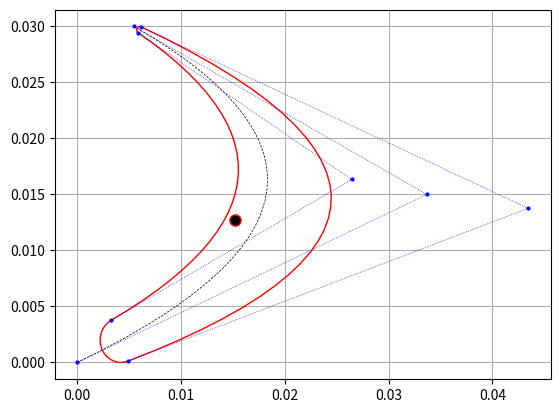

The matplotlib source for this figure:
import numpy as np
import matplotlib.pyplot as plt
from scipy.integrate import quad
from scipy.interpolate import interp1d


class BladeSection:
    def __init__(self, angle1=None, angle2=None, delta1=None, delta2=None, b_a=None,
                 gamma1_s=None, gamma1_k=None, gamma2_s=None, gamma2_k=None,
                 center_point_pos=0.5, x0_av=0, y0_av=0, pnt_count=20, r1=None, s2=0.001, convex='right'):
        """
        :param angle1: Угол потока на входе в решетку.
        :param angle2: Угол потока на выходе из решетки.
        :param delta1: Угол отставания потока на входе.
        :param delta2: Угол отставания потока на выходе.
        :param b_a: Ширина профиля в осевом направлении.
        :param gamma1_s:
        :param gamma1_k:
        :param gamma2_s:
        :param gamma2_k:
        :param center_point_pos: Позиция, заданная в относительном виде, центрального полюса средней линии профиля.
        :param x0_av: Координата входной точки средней линии.
        :param y0_av: Координата входной точки средней линии.
        :param pnt_count: Количество точек, координаты которых следует рассчитать по каждой линии.
        :param r1: Радиус скругления на входе.
        :param s2: Радиус скругления выходной кромки.
        :param convex: Направление выпуклости. Может иметь значения "right" или "left". Если параметр равен "right",
                то направление выпуклости будет правым, если смотреть по потоку.

        NOTE: Начало координат находится во входной конце средней лингии профиля. Ось x направлена по течению.
        """
        self._angle1 = angle1
        self._angle2 = angle2
        self._delta1 = delta1
        self._delta2 = delta2
        self._b_a = b_a
        self._x0_av = x0_av
        self._y0_av = y0_av
        self._gamma1_s = gamma1_s
        self._gamma1_k = gamma1_k
        self._gamma2_s = gamma2_s
        self._gamma2_k = gamma2_k
        self._center_point_pos = center_point_pos
        self._pnt_count = pnt_count
        self._r1 = r1
        self._s2 = s2
        self._convex = convex
        try:
            self._compute_coordinates()
        except AssertionError:
            pass

    @property
    def convex(self):
        assert self._convex is not None, 'convex must not be None'
        return self._convex

    @convex.setter
    def convex(self, value):
        self._convex = value
        self._compute_coordinates()

    @property
    def y0_av(self):
        assert self._y0_av is not None, 'y0 must not be None'
        return self._y0_av

    @y0_av.setter
    def y0_av(self, value):
        self._y0_av = value
        self._compute_coordinates()

    @property
    def x0_av(self):
        assert self._x0_av is not None, 'x0 must not be None'
        return self._x0_av

    @x0_av.setter
    def x0_av(self, value):
        self._x0_av = value
        self._compute_coordinates()

    @property
    def center_point_pos(self):
        assert self._center_point_pos is not None, 'center_point_pos must not be None'
        return self._center_point_pos

    @center_point_pos.setter
    def center_point_pos(self, value):
        self._center_point_pos = value
        self._compute_coordinates()

    @property
    def s2(self):
        assert self._s2 is not None, 's2 must not be None'
        return self._s2

    @s2.setter
    def s2(self, value):
        self._s2 = value
        self._compute_coordinates()

    @property
    def r1(self):
        assert self._r1 is not None, 'r1 must not be None'
        return self._r1

    @r1.setter
    def r1(self, value):
        self._r1 = value
        self._compute_coordinates()

    @property
    def pnt_count(self):
        assert self._pnt_count is not None, 'pnt_count must not be None'
        return self._pnt_count

    @pnt_count.setter
    def pnt_count(self, value):
        self._pnt_count = value
        self._compute_coordinates()

    @property
    def gamma1_k(self):
        assert self._gamma1_k is not None, 'gamma1_k must not be None'
        return self._gamma1_k

    @gamma1_k.setter
    def gamma1_k(self, value):
        self._gamma1_k = value
        self._compute_coordinates()

    @property
    def gamma1_s(self):
        assert self._gamma1_s is not None, 'gamma1_s must not be None'
        return self._gamma1_s

    @gamma1_s.setter
    def gamma1_s(self, value):
        self._gamma1_s = value
        self._compute_coordinates()

    @property
    def gamma2_k(self):
        assert self._gamma1_k is not None, 'gamma2_k must not be None'
        return self._gamma1_k

    @gamma2_k.setter
    def gamma2_k(self, value):
        self._gamma1_k = value
        self._compute_coordinates()

    @property
    def gamma2_s(self):
        assert self._gamma1_s is not None, 'gamma2_s must not be None'
        return self._gamma1_s

    @gamma2_s.setter
    def gamma2_s(self, value):
        self._gamma1_s = value
        self._compute_coordinates()

    @property
    def b_a(self):
        assert self._b_a is not None, 'b_a must not be None'
        return self._b_a

    @b_a.setter
    def b_a(self, value):
        self._b_a = value
        self._compute_coordinates()

    @property
    def delta1(self):
        """Угол отставания потока на входе."""
        assert self._delta1 is not None, 'delta1 must not be None'
        return self._delta1

    @delta1.setter
    def delta1(self, value):
        self._delta1 = value
        self._compute_coordinates()

    @property
    def delta2(self):
        """Угол отставания потока на выходе"""
        assert self._delta2 is not None, 'delta2 must not be None'
        return self._delta2

    @delta2.setter
    def delta2(self, value):
        self._delta2 = value
        self._compute_coordinates()

    @property
    def angle1(self):
        """Угол потока на входе."""
        assert self._angle1 is not None, 'angle1 must not be None'
        return self._angle1

    @angle1.setter
    def angle1(self, value):
        self._angle1 = value
        self._compute_coordinates()

    @property
    def angle2(self):
        """Угол потока на выходе."""
        assert self._angle2 is not None, 'angle2 must not be None'
        return self._angle2

    @angle2.setter
    def angle2(self, value):
        self._angle2 = value
        self._compute_coordinates()

    @property
    def angle2_l(self):
        """Угол лопатки на выходе."""
        return self.angle2 - self.delta2

    @property
    def angle1_l(self):
        """Угол лопатки на входе."""
        return self.angle1 - self.delta1

    def _get_central_line_poles(self):
        """Возвращает координаты полюсов средней линии профиля"""
        x1 = self.center_point_pos * self.b_a + self.x0_av
        y1 = self.y0_av + (x1 - self.x0_av) / np.tan(self.angle1_l)
        x2 = self.b_a + self.x0_av
        y2 = y1 - (x2 - x1) / np.tan(self.angle2_l)
        return x1, y1, x2, y2

    def _get_bezier_cyrve_coord(self, x0, y0, x1, y1, x2, y2):
        """Возвращает по полюсам координаты кривой Безье"""
        t = np.array(np.linspace(0, 1, self.pnt_count))
        x = x0 * (1 - t) ** 2 + 2 * t * (1 - t) * x1 + t ** 2 * x2
        y = y0 * (1 - t) ** 2 + 2 * t * (1 - t) * y1 + t ** 2 * y2
        return x, y

    def _get_circle_centers(self, x_av, y_av):
        """Возвращает центры окружностей скругления, 01 - вход, 02 - выход."""
        x1, y1, x2, y2 = self._get_central_line_poles()
        x01 = self.r1 + self.x0_av
        y01 = interp1d(x_av, y_av)(x01)
        x02 = x2 - self.s2
        y02 = interp1d(x_av, y_av)(x02)
        return x01, y01, x02, y02

    def _get_profile_line_poles(self, x01, y01, x02, y02, angle1, angle2, curve_type='k'):
        """
        :param x01: Координата центра окружности скругления на входе.
        :param y01: Координата центра окружности скругления на входе.
        :param x02: Координата центра окружности скругления на выходе.
        :param y02: Координата центра окружности скругления на выходе.
        :param angle1: Угол кривой профиля на входе.
        :param angle2: Угол кривой профиля на выходе.
        :param curve_type: 's' - спинка, 'k' - корыто.
        :return: tuple

        Возвращает кортеж значений координат полюсов кривой профиля
        """
        # x0, x1, x2, y0, y1, y2 - координаты полюсов кривой Безье, являющейся либо спинкой, либо корытом профиля,
        # точки с индексом 0 и 2 одновременно являются точками касания окружностей скругления

        # значение производной y по x на входе
        dir_in = np.tan(1.5 * np.pi - angle1)
        # значении производной y по x на выходе
        dir_out = np.tan(1.5 * np.pi + angle2)

        # координаты точки касания на входе и выходе
        if curve_type == 'k':
            x0 = x01 + dir_in * self.r1 / np.sqrt(1 + dir_in**2)
            y0 = y01 - np.sqrt(self.r1**2 - (x0 - x01)**2)
            x2 = x02 + dir_out * self.s2 / np.sqrt(1 + dir_out**2)
            y2 = y02 - np.sqrt(self.s2 ** 2 - (x2 - x02) ** 2)
        elif curve_type == 's':
            x0 = x01 - dir_in * self.r1 / np.sqrt(1 + dir_in ** 2)
            y0 = y01 + np.sqrt(self.r1 ** 2 - (x0 - x01) ** 2)
            x2 = x02 - dir_out * self.s2 / np.sqrt(1 + dir_out ** 2)
            y2 = y02 + np.sqrt(self.s2 ** 2 - (x2 - x02) ** 2)
        else:
            raise ValueError("Key curve_type can not be equal to %s" % curve_type)

        # координаты центрального полюса
        x1 = (y2 - y0 + x2 / np.tan(angle2) + x0 / np.tan(angle1)) / (1 / np.tan(angle1) + 1 / np.tan(angle2))
        y1 = y0 + (x1 - x0) / np.tan(angle1)
        return x0, y0, x1, y1, x2, y2

    @classmethod
    def _get_y_c(cls, x_k: np.ndarray, y_k: np.ndarray, x_s: np.ndarray,
                 y_s: np.ndarray, x_in_edge: np.ndarray, y_in_edge: np.ndarray,
                 x_out_edge: np.ndarray, y_out_edge: np.ndarray):
        """Возвращает координату центра сечения по оси y"""

        # разделение массивов координат входной кромки на две части по принадлежности к корыту и спинке
        x_s_in_edge, x_k_in_edge = np.split(x_in_edge, [list(x_in_edge).index(x_in_edge.min())])
        y_s_in_edge, y_k_in_edge = np.split(y_in_edge, [list(x_in_edge).index(x_in_edge.min())])

        # разделение массивов координат выходной кромки на две части по принадлежности к корыту и спинке
        x_k_out_edge, x_s_out_edge = np.split(x_out_edge, [list(x_out_edge).index(x_out_edge.max())])
        y_k_out_edge, y_s_out_edge = np.split(y_out_edge, [list(x_out_edge).index(x_out_edge.max())])

        # объединение массивов координат корыта и спинки
        x_k = np.array(list(x_k_in_edge) + list(x_k) + list(x_k_out_edge))
        y_k = np.array(list(y_k_in_edge) + list(y_k) + list(y_k_out_edge))
        x_s = np.array(list(x_s_in_edge) + list(x_s) + list(x_s_out_edge))
        y_s = np.array(list(y_s_in_edge) + list(y_s) + list(y_s_out_edge))

        # интерполяция
        y_k_int = interp1d(x_k, y_k)
        y_s_int = interp1d(x_s, y_s)

        # площадь
        square = quad(y_s_int, x_s.min(), x_s.max())[0] - quad(y_k_int, x_k.min(), x_k.max())[0]

        # статический момент относительно оси x
        s_x = 0.5 * (quad(lambda x: y_s_int(x)**2, x_s.min(), x_s.max())[0] -
                     quad(lambda x: y_k_int(x)**2, x_k.min(), x_k.max())[0])

        # координата y центра сечения
        y_c = s_x / square

        return y_c, square

    @classmethod
    def _get_x_c(cls, x_k: np.ndarray, y_k: np.ndarray, x_s: np.ndarray,
                 y_s: np.ndarray, x_in_edge: np.ndarray, y_in_edge: np.ndarray,
                 x_out_edge: np.ndarray, y_out_edge: np.ndarray):
        """Возвращает координату центра сечения по оси x."""
        # получение кооридинаты x центра сечения
        # разделениие массива координат выходной кромки по принадлежности к разным участкам интегрирования
        x_out_edge_01, x_out_edge_30 = np.split(x_out_edge, [list(y_out_edge).index(y_out_edge.min())])
        y_out_edge_01, y_out_edge_30 = np.split(y_out_edge, [list(y_out_edge).index(y_out_edge.min())])

        # разделение массивов координат корыта
        x_k_12, x_k_01 = np.split(x_k, [list(y_k).index(y_k.max())])
        y_k_12, y_k_01 = np.split(y_k, [list(y_k).index(y_k.max())])

        # разделение массивов координат входной кромки
        x_in_edge_23, x_in_edge_12 = np.split(x_in_edge, [list(y_in_edge).index(y_in_edge.min())])
        y_in_edge_23, y_in_edge_12 = np.split(y_in_edge, [list(y_in_edge).index(y_in_edge.min())])

        # разделение массивов координат спинки
        x_s_23, x_s_30 = np.split(x_s, [list(y_s).index(y_s.max())])
        y_s_23, y_s_30 = np.split(y_s, [list(y_s).index(y_s.max())])

        # объединение массивов

        x_01 = np.array(list(x_k_01) + list(x_out_edge_01))
        y_01 = np.array(list(y_k_01) + list(y_out_edge_01))

        x_12 = np.array(list(x_in_edge_12) + list(x_k_12))
        y_12 = np.array(list(y_in_edge_12) + list(y_k_12))

        x_23 = np.array(list(x_in_edge_23) + list(x_s_23))
        y_23 = np.array(list(y_in_edge_23) + list(y_s_23))

        x_30 = np.array(list(x_s_30) + list(x_out_edge_30))
        y_30 = np.array(list(y_s_30) + list(y_out_edge_30))

        # интерполяция
        x_01_int = interp1d(y_01, x_01)
        x_12_int = interp1d(y_12, x_12)
        x_23_int = interp1d(y_23, x_23)
        x_30_int = interp1d(y_30, x_30)

        # вычисление площади
        square = -(quad(lambda y: x_01_int(y), y_01.min(), y_01.max())[0] -
                   quad(lambda y: x_12_int(y), y_12.min(), y_12.max())[0] +
                   quad(lambda y: x_23_int(y), y_23.min(), y_23.max())[0] -
                   quad(lambda y: x_30_int(y), y_30.min(), y_30.max())[0])

        # статический момент относительно оси y
        s_y = -0.5 * (quad(lambda y: x_01_int(y)**2, y_01.min(), y_01.max())[0] -
                      quad(lambda y: x_12_int(y)**2, y_12.min(), y_12.max())[0] +
                      quad(lambda y: x_23_int(y)**2, y_23.min(), y_23.max())[0] -
                      quad(lambda y: x_30_int(y)**2, y_30.min(), y_30.max())[0])

        x_c = s_y / square

        return x_c, square

    def _compute_coordinates(self):
        self.x1_av, self.y1_av, self.x2_av, self.y2_av = self._get_central_line_poles()

        # координаты средней линии  профиля
        self.x_av, self.y_av = self._get_bezier_cyrve_coord(self.x0_av, self.y0_av, self.x1_av, self.y1_av,
                                                            self.x2_av, self.y2_av)
        self.x01, self.y01, self.x02, self.y02 = self._get_circle_centers(self.x_av, self.y_av)

        # полюса корыта
        self.x0_k, self.y0_k, self.x1_k, self.y1_k, \
        self.x2_k, self.y2_k = self._get_profile_line_poles(self.x01,
                                                            self.y01,
                                                            self.x02,
                                                            self.y02,
                                                            self.angle1_l + self.gamma1_k,
                                                            self.angle2_l + self.gamma2_k,
                                                            curve_type='k')

        # полюса спинки
        self.x0_s, self.y0_s, self.x1_s, self.y1_s, \
        self.x2_s, self.y2_s = self._get_profile_line_poles(self.x01,
                                                            self.y01,
                                                            self.x02,
                                                            self.y02,
                                                            self.angle1_l - self.gamma1_s,
                                                            self.angle2_l - self.gamma2_s,
                                                            curve_type='s')

        # координаты корыта
        self.x_k, self.y_k = self._get_bezier_cyrve_coord(self.x0_k, self.y0_k, self.x1_k, self.y1_k, self.x2_k,
                                                          self.y2_k)
        # координаты спинки
        self.x_s, self.y_s = self._get_bezier_cyrve_coord(self.x0_s, self.y0_s, self.x1_s, self.y1_s, self.x2_s,
                                                          self.y2_s)
        # координаты передней кромки
        phi1 = np.arctan((self.y0_s - self.y01) / (self.x0_s - self.x01)) + np.pi
        if np.arctan((self.y0_k - self.y01) / (self.x0_k - self.x01)) < 0:
            phi2 = np.arctan((self.y0_k - self.y01) / (self.x0_k - self.x01)) + 2 * np.pi
        else:
            phi2 = np.arctan((self.y0_k - self.y01) / (self.x0_k - self.x01)) + np.pi
        phi = np.linspace(phi1, phi2, int(self.pnt_count / 2))
        self.x_in_edge = self.x01 + self.r1 * np.cos(phi)
        self.y_in_edge = self.y01 + self.r1 * np.sin(phi)

        # координаты выходной кромки
        phi1 = np.arctan((self.y2_k - self.y02) / (self.x2_k - self.x02)) + np.pi
        phi2 = np.arctan((self.y2_s - self.y02) / (self.x2_s - self.x02)) + 2 * np.pi
        phi = np.linspace(phi1, phi2, int(self.pnt_count / 2))
        self.x_out_edge = self.x02 + self.s2 * np.cos(phi)
        self.y_out_edge = self.y02 + self.s2 * np.sin(phi)

        self.y_c, self.square_y = self._get_y_c(self.x_k, self.y_k, self.x_s, self.y_s, self.x_in_edge,
                                 self.y_in_edge, self.x_out_edge, self.y_out_edge)
        self.x_c, self.square_x = self._get_x_c(self.x_k, self.y_k, self.x_s, self.y_s, self.x_in_edge,
                                 self.y_in_edge, self.x_out_edge, self.y_out_edge)

        if self.convex == 'left':
            self.x1_av, self.y1_av, self.x2_av, self.y2_av = self.x1_av, -self.y1_av, self.x2_av, -self.y2_av
            self.x_av, self.y_av = self.x_av, - self.y_av
            self.x01, self.y01, self.x02, self.y02 = self.x01, -self.y01, self.x02, -self.y02
            self.x0_k, self.y0_k, self.x1_k, self.y1_k, self.x2_k, self.y2_k = self.x0_k, -self.y0_k, self.x1_k, \
                                                                               -self.y1_k, self.x2_k, -self.y2_k
            self.x0_s, self.y0_s, self.x1_s, self.y1_s, self.x2_s, self.y2_s = self.x0_s, -self.y0_s, self.x1_s, \
                                                                               -self.y1_s, self.x2_s, -self.y2_s
            self.x_k, self.y_k = self.x_k, -self.y_k
            self.x_s, self.y_s = self.x_s, -self.y_s
            self.y_in_edge = -self.y_in_edge
            self.y_out_edge = -self.y_out_edge
            self.y_c = -self.y_c

    def plot(self):
        plt.plot(self.y_av, self.x_av, lw=0.5, ls='--', color='black')
        plt.plot(self.y_s, self.x_s, lw=1, color='red')
        plt.plot(self.y_k, self.x_k, lw=1, color='red')
        plt.plot(self.y_in_edge, self.x_in_edge, lw=1, color='red')
        plt.plot(self.y_out_edge, self.x_out_edge, lw=1, color='red')
        plt.plot([self.y0_av, self.y1_av, self.y2_av], [self.x0_av, self.x1_av, self.x2_av], lw=0.5, ls=':',
                 color='blue', marker='o', ms=2)
        plt.plot([self.y0_k, self.y1_k, self.y2_k], [self.x0_k, self.x1_k, self.x2_k], lw=0.5, ls=':',
                 color='blue', marker='o', ms=2)
        plt.plot([self.y0_s, self.y1_s, self.y2_s], [self.x0_s, self.x1_s, self.x2_s], lw=0.5, ls=':',
                 color='blue', marker='o', ms=2)
        plt.plot([self.y_c], [self.x_c], linestyle='', marker='o', ms=8, mfc='black', color='red')
        plt.grid()
        plt.show()

if __name__ == '__main__':
    bs = BladeSection(angle1=np.radians([25])[0],
                      angle2=np.radians([30])[0],
                      delta1=np.radians([1])[0],
                      delta2=np.radians([2])[0],
                      b_a=0.03,
                      gamma1_k=np.radians([4.5])[0],
                      gamma1_s=np.radians([4.5])[0],
                      gamma2_k=np.radians([2.5])[0],
                      gamma2_s=np.radians([2.5])[0],
                      r1=0.002,
                      convex='right',
                      pnt_count=30,
                      s2=0.0003)
    print('y_c = %.5f' % bs.y_c)
    bs.plot()